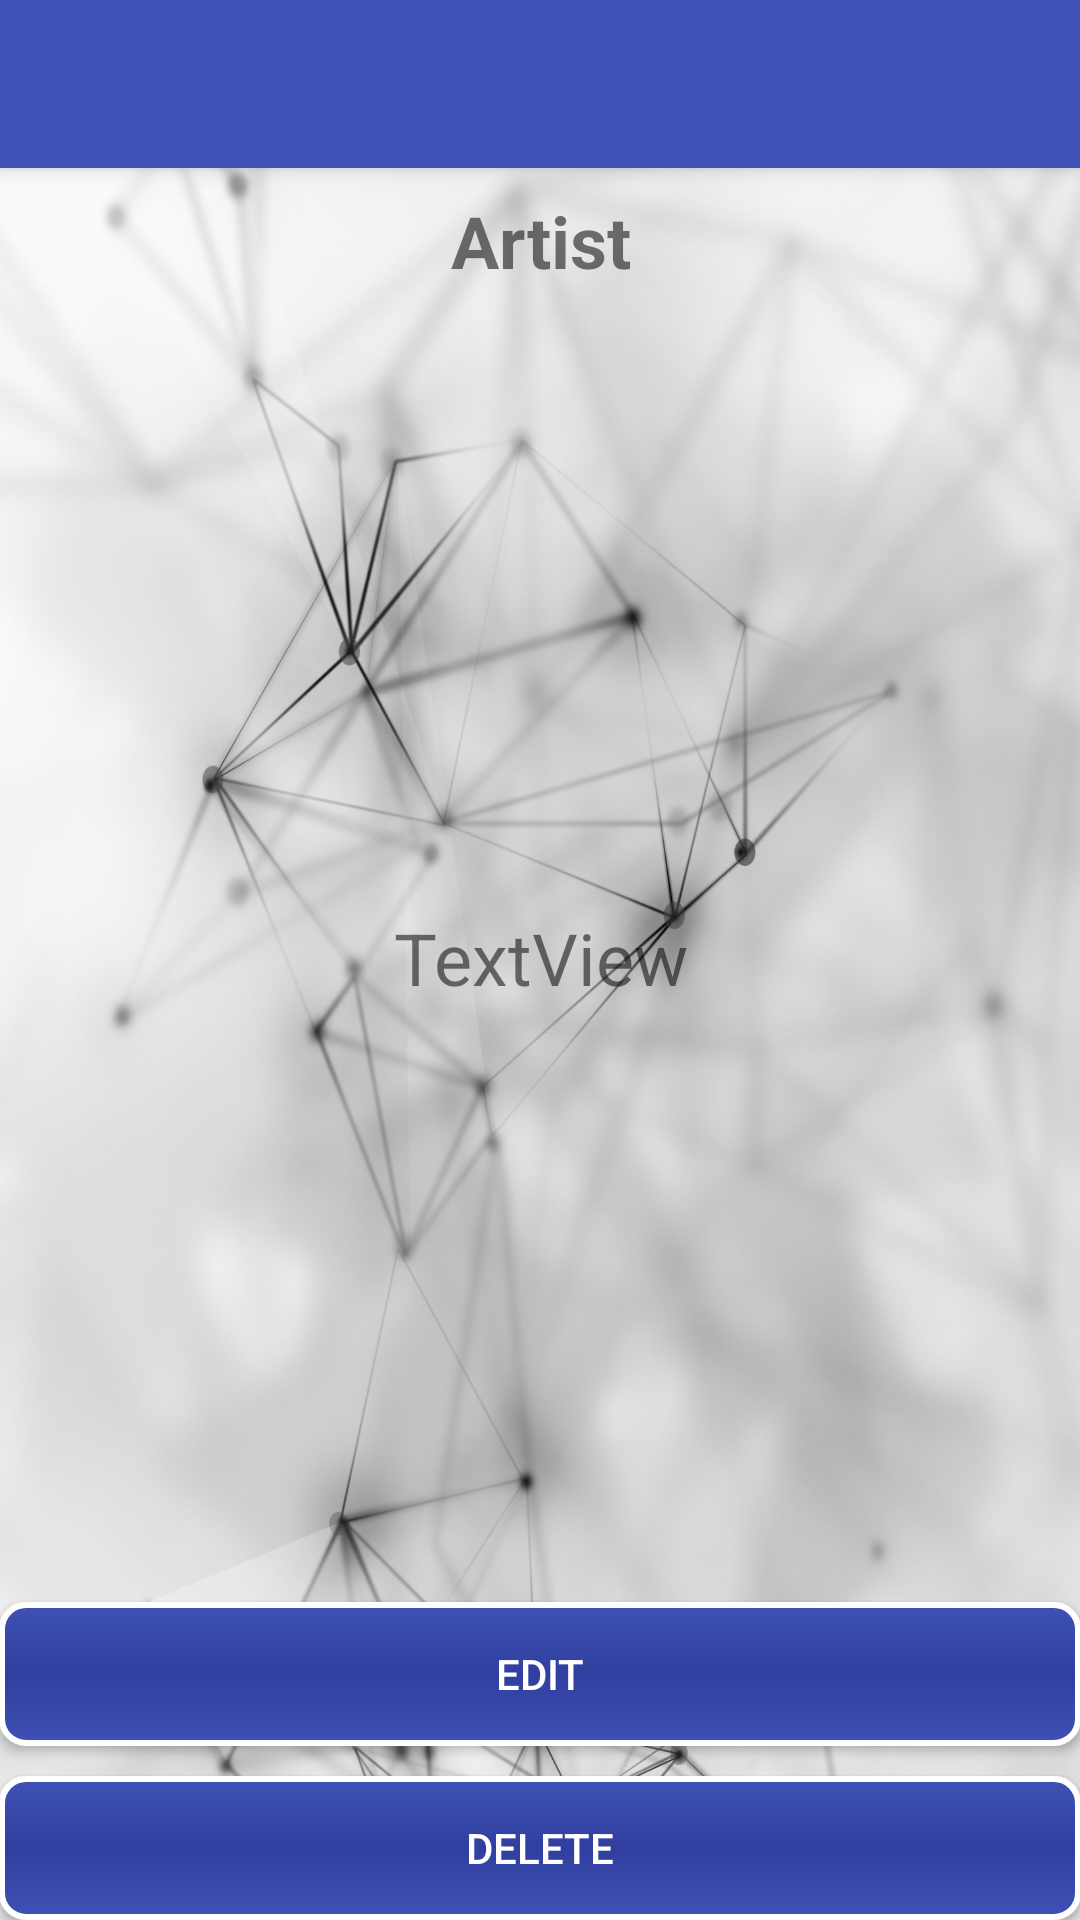

Reconstruct the res/layout file that produces this screen, plus the resources it refers to.
<!-- AndroidManifest.xml: application theme AppTheme -->
<!-- res/layout/activity_selected_artist.xml -->
<?xml version="1.0" encoding="utf-8"?>
<LinearLayout
    xmlns:android="http://schemas.android.com/apk/res/android"
    xmlns:tools="http://schemas.android.com/tools"
    tools:context=".SelectedArtistActivity"
    android:orientation="vertical"
    android:layout_width="match_parent"
    android:layout_height="match_parent"
    >

    <include
        android:id="@+id/toolbar"
        layout="@layout/toolbar_main"
        android:layout_width="match_parent"
        android:layout_height="wrap_content"/>

    <LinearLayout
        android:orientation="vertical"
        android:gravity="bottom"
        android:layout_width="match_parent"
        android:layout_height="match_parent"
        android:paddingBottom="@dimen/activity_vertical_margin"
        android:paddingLeft="@dimen/activity_horizontal_margin"
        android:paddingRight="@dimen/activity_horizontal_margin"
        android:paddingTop="@dimen/activity_vertical_margin">

        <TextView
            android:id="@+id/tvArtistsTitle"
            android:layout_width="wrap_content"
            android:layout_height="0dp"
            android:layout_weight="1"
            android:layout_margin="8dp"
            android:text="Artist"
            android:textAlignment="center"
            android:layout_gravity="center"
            android:textSize="24sp"
            android:textStyle="bold"
            />

        <TextView
            android:id="@+id/tvArtistsGet"
            android:layout_width="wrap_content"
            android:layout_height="0dp"
            android:layout_weight="1"
            android:layout_margin="8dp"
            android:text="TextView"
            android:layout_gravity="center"
            android:textAlignment="center"
            android:textSize="24sp"
            />

        <Button
            android:id="@+id/editArtistBtn"
            android:layout_width="match_parent"
            android:layout_height="wrap_content"
            android:layout_weight="0"
            android:text="Edit"
            android:layout_gravity="center"
            android:background="@drawable/btn_layout"
            android:textColor="#FFFFFF"

            />

        <Button
            android:id="@+id/delArtistBtn"
            android:layout_weight="0"
            android:layout_width="match_parent"
            android:layout_height="wrap_content"
            android:layout_marginTop="10dp"
            android:text="Delete"
            android:layout_gravity="center_horizontal"
            android:background="@drawable/btn_layout"
            android:textColor="#FFFFFF"

            />

    </LinearLayout>

</LinearLayout>
<!-- res/layout/toolbar_main.xml (included above) -->
<?xml version="1.0" encoding="utf-8"?>
<android.support.v7.widget.Toolbar xmlns:android="http://schemas.android.com/apk/res/android"
    xmlns:app="http://schemas.android.com/apk/res-auto"
    android:id="@+id/toolbar"
    android:layout_width="match_parent"
    android:layout_height="?attr/actionBarSize"
    android:background="?attr/colorPrimary"
    app:titleTextColor="@color/colorWhite"
    android:elevation="4dp"
    android:theme="@style/ThemeOverlay.AppCompat.ActionBar"


    />
<!-- resources referenced by this layout -->
<resources>
  <color name="colorWhite">#ffffff</color>
  <!-- drawable btn_layout (drawable) -->
  <?xml version="1.0" encoding="utf-8"?>
  <shape xmlns:android="http://schemas.android.com/apk/res/android" android:shape="rectangle">
      <gradient
          android:startColor="@color/colorPrimary"
          android:centerColor="@color/colorPrimaryDark"
          android:endColor="@color/colorPrimary"
          android:angle="90"/>
      <padding android:left="7dp"
          android:top="7dp"
          android:right="7dp"
          android:bottom="7dp" />
      <stroke
          android:width="2dip"
          android:color="#FFFFFF" />
      <corners android:radius= "8dp" />
  </shape>
  <style name="AppTheme" parent="Theme.AppCompat.Light.NoActionBar">
          
          <item name="colorPrimary">@color/colorPrimary</item>
          <item name="colorPrimaryDark">@color/colorPrimaryDark</item>
          <item name="colorAccent">@color/colorAccent</item>
          <item name="android:windowBackground">@drawable/wallpaper</item>
          <item name="android:actionMenuTextColor">@color/colorWhite</item>
  
      </style>
  <color name="colorPrimary">#3F51B5</color>
  <color name="colorPrimaryDark">#303F9F</color>
  <color name="colorAccent">#0c1593</color>
  <!-- drawable wallpaper: jpg bitmap (drawable, 264047 bytes) -->
</resources>
